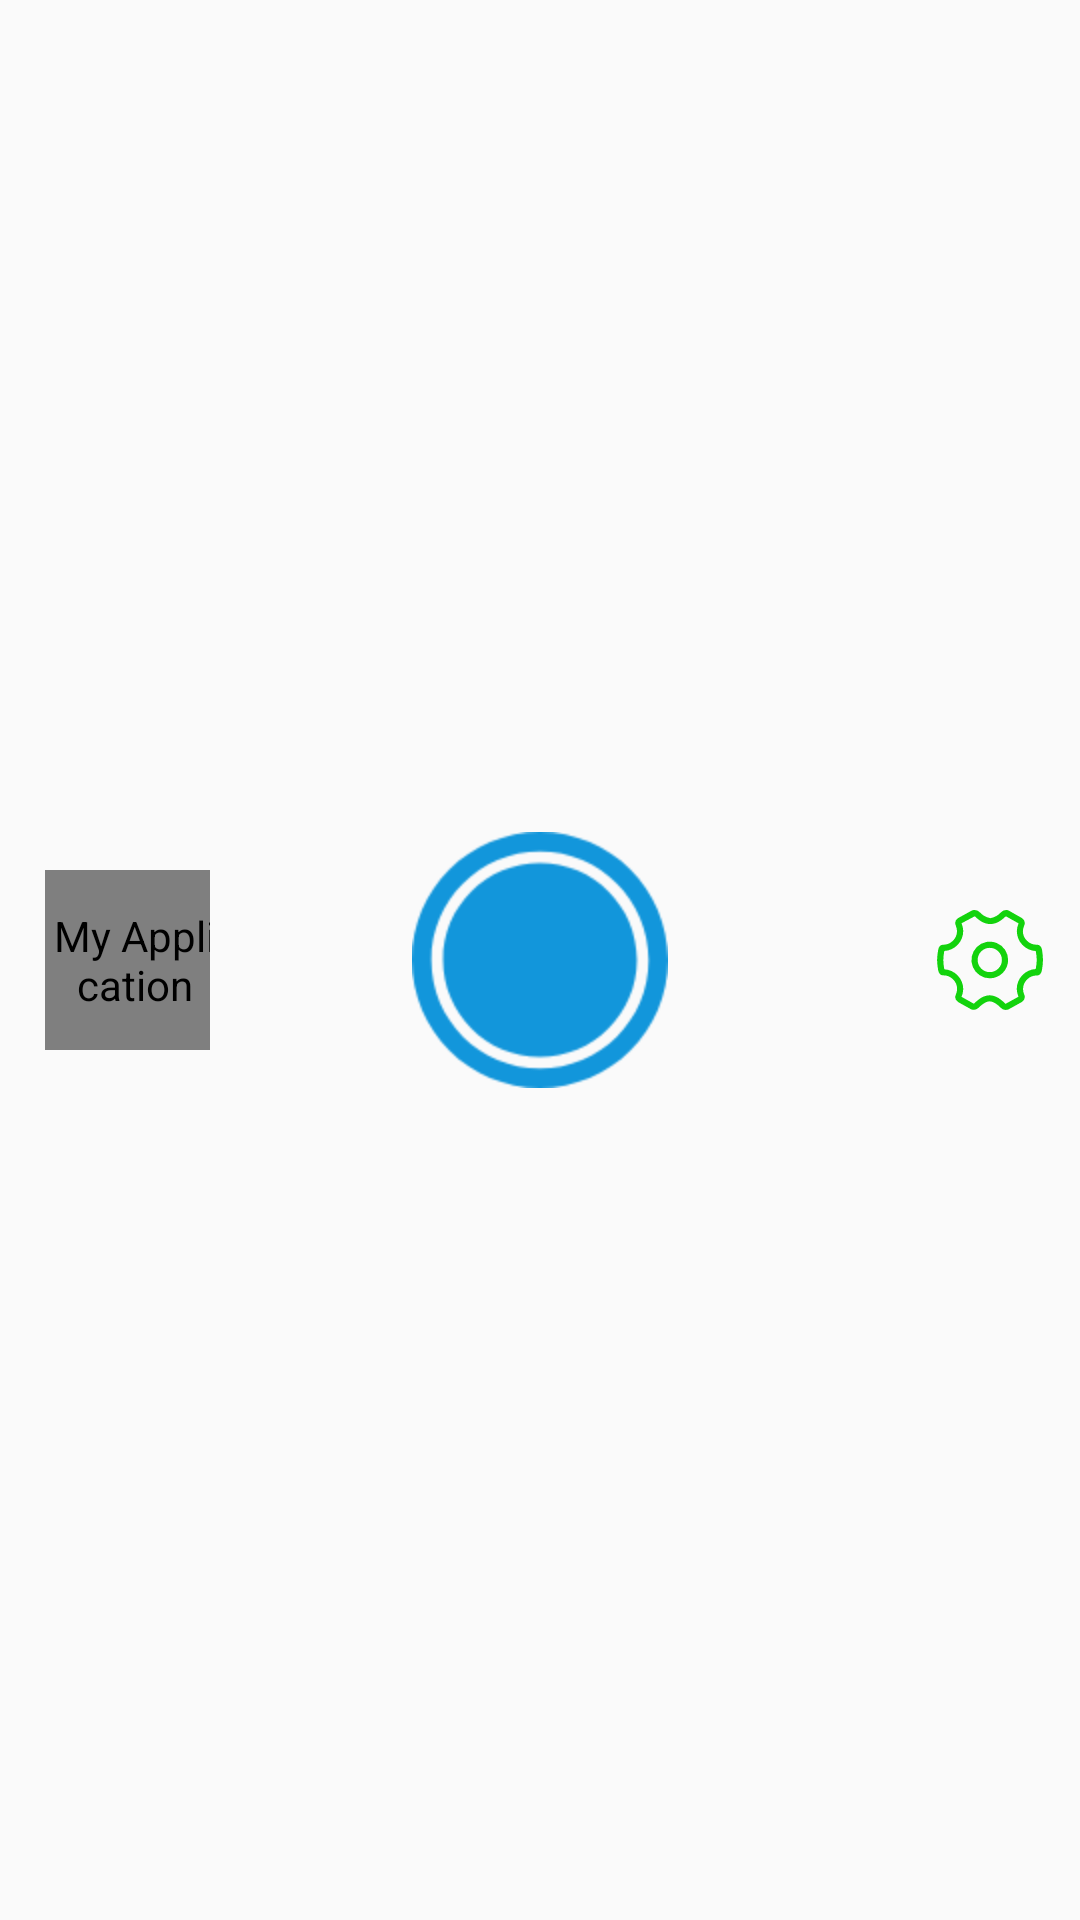

Reconstruct the res/layout file that produces this screen, plus the resources it refers to.
<!-- AndroidManifest.xml: application theme AppTheme -->
<!-- res/layout/bottom_bar_wapper.xml -->
<?xml version="1.0" encoding="utf-8"?>

<FrameLayout xmlns:android="http://schemas.android.com/apk/res/android"
    android:layout_width="match_parent"
    android:layout_height="match_parent">

    <include layout="@layout/bottom_bar_contents" />
</FrameLayout>
<!-- res/layout/bottom_bar_contents.xml (included above) -->
<?xml version="1.0" encoding="utf-8"?>
<merge xmlns:android="http://schemas.android.com/apk/res/android"
    android:layout_width="match_parent"
    android:layout_height="match_parent">

    <FrameLayout
        android:id="@+id/bottombar_capture"
        android:layout_width="match_parent"
        android:layout_height="match_parent"
        android:visibility="visible">

        <ImageButton
            android:id="@+id/shutter_button"
            android:layout_width="wrap_content"
            android:layout_height="wrap_content"
            android:layout_gravity="center"
            android:clickable="true"
            android:focusable="true"
            android:scaleType="center"
            android:background="@drawable/button_shutter" />
    </FrameLayout>

    <FrameLayout
        android:id="@+id/bottombar_thumbnail"
        android:layout_width="wrap_content"
        android:layout_height="match_parent">

        <com.ckt.admin.myapplication.customview.CircleImageView
            android:id="@+id/thumbnail_preview"
            android:layout_width="@dimen/thumbnail_size"
            android:layout_height="@dimen/thumbnail_size"
            android:layout_gravity="center"
            android:contentDescription="@string/app_name"
            android:layout_marginLeft="10dp"
            android:src="@drawable/thumbnailtest" />
    </FrameLayout>

    <FrameLayout
        android:id="@+id/bottombar_settings"
        android:layout_width="wrap_content"
        android:layout_height="match_parent"
        android:layout_gravity="end">

        <ImageView
            android:id="@+id/app_settings_button"
            android:layout_width="@dimen/thumbnail_size"
            android:layout_height="@dimen/thumbnail_size"
            android:layout_gravity="center"
            android:scaleType="center"
            android:src="@drawable/ic_settings_normal" />
    </FrameLayout>

</merge>
<!-- resources referenced by this layout -->
<resources>
  <dimen name="thumbnail_size">60dp</dimen>
  <!-- drawable button_shutter: png bitmap (drawable-hdpi, 7143 bytes) -->
  <!-- drawable ic_settings_normal: png bitmap (drawable-xxhdpi, 3429 bytes) -->
  <!-- drawable thumbnailtest: jpg bitmap (drawable-hdpi, 22770 bytes) -->
  <string name="app_name">My Application</string>
  <style name="AppTheme" parent="Theme.AppCompat.Light.DarkActionBar">
          
          <item name="colorPrimary">@color/colorPrimary</item>
          <item name="colorPrimaryDark">@color/colorPrimaryDark</item>
          <item name="colorAccent">@color/colorAccent</item>
      </style>
  <color name="colorPrimary">#3F51B5</color>
  <color name="colorPrimaryDark">#303F9F</color>
  <color name="colorAccent">#FF4081</color>
</resources>
